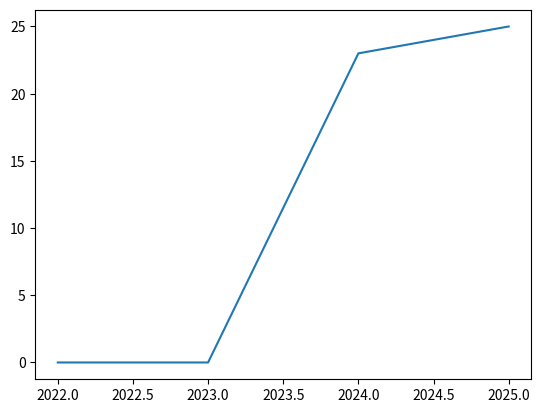

Source code (Python):
import matplotlib.pyplot as plt

x = [2022, 2023, 2024, 2025]

y = [0, 0, 23, 25]

plt.plot(x, y)
plt.show()